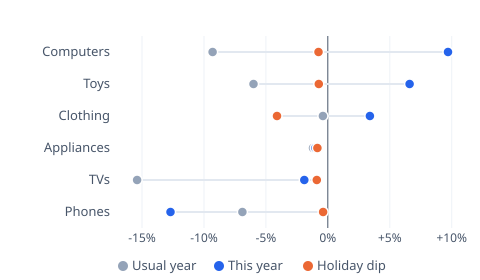

The table this chart was drawn from, first rows:
row, Usual year, This year, Holiday dip
Computers, -0.093, 0.097, -0.0075
Toys, -0.06, 0.066, -0.0073
Clothing, -0.004, 0.034, -0.041
Appliances, -0.012, -0.01, -0.0084
TVs, -0.154, -0.019, -0.0089
Phones, -0.069, -0.127, -0.0038
